Image classification data set "SPBDD-Sugarcane-Pokkah-Boeng-Dataset" (Shukichi/SPBDD-Sugarcane-Pokkah-Boeng-Dataset on GitHub). Class labels (4): healthy, mild, moderate, severe.

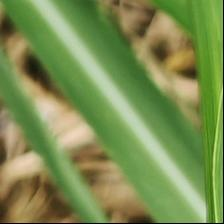
Label: healthy

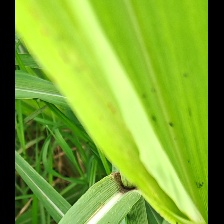
Label: mild

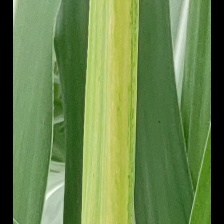
Label: mild

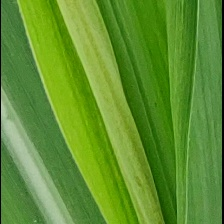
Label: mild

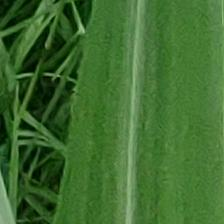
Label: healthy

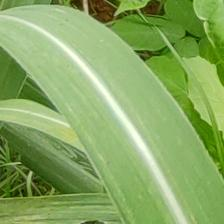
Label: healthy
